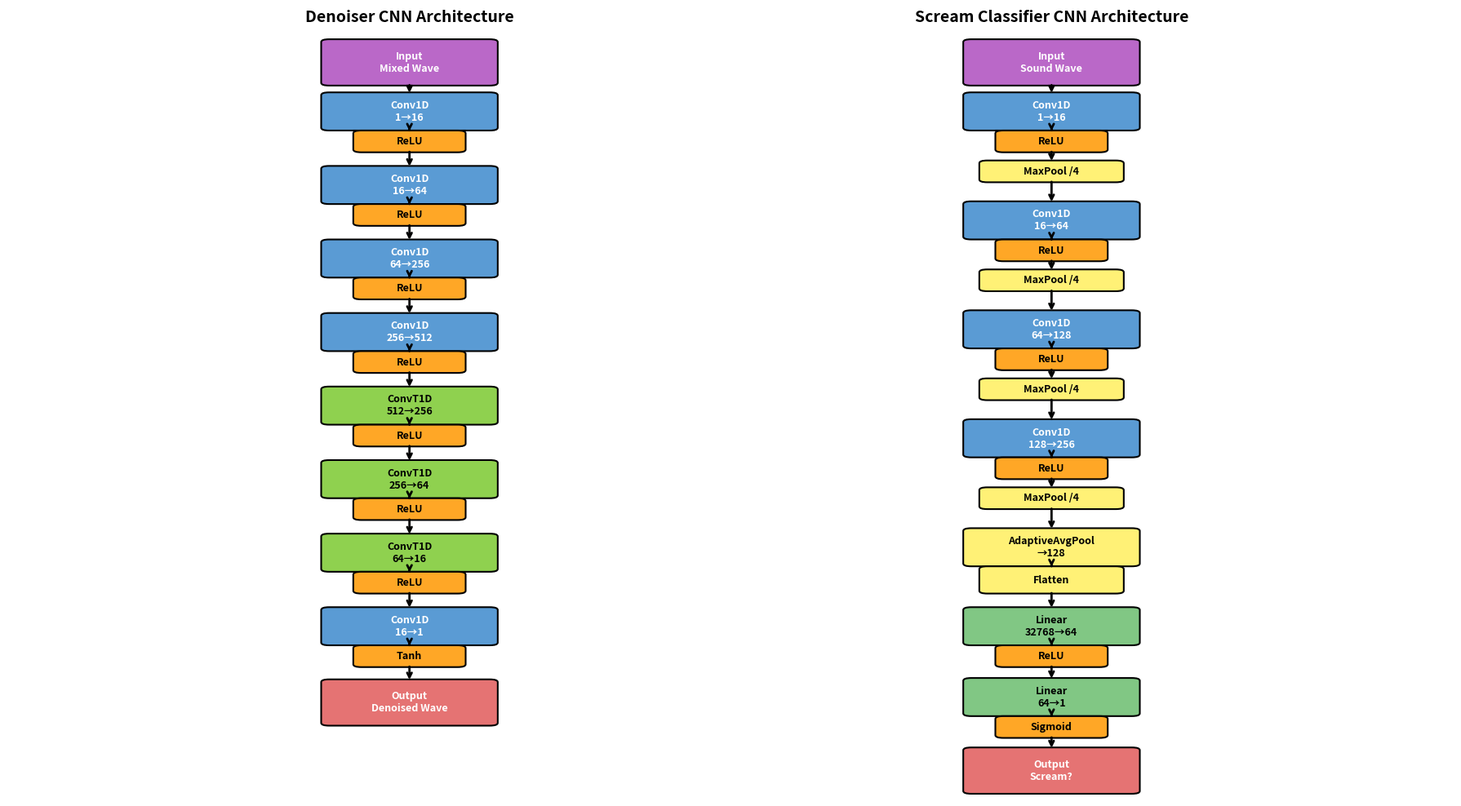

This chart was generated by the following Python code:
import matplotlib.pyplot as plt
import matplotlib.patches as patches
from matplotlib.patches import FancyBboxPatch

fig, ax = plt.subplots(figsize=(18, 10))
ax.set_xlim(0, 18)
ax.set_ylim(-8, 21)
ax.axis('off')

colors = {
    'conv': '#5A9BD4',
    'deconv': '#8FD14F',
    'activation': '#FFA726',
    'pool': '#FFF176',
    'linear': '#81C784',
    'input': '#BA68C8',
    'output': '#E57373'
}

def draw_layers(layers):
    for i, layer in enumerate(layers):
        x, y = layer['pos']
        w, h = layer['size']
        color = colors[layer['type']]
        text_color = 'white' if color in ['#5A9BD4', '#BA68C8', '#E57373'] else 'black'
        box = FancyBboxPatch((x - w/2, y - h/2), w, h,
                             boxstyle="round,pad=0.1",
                             facecolor=color, edgecolor='black', linewidth=1.5)
        ax.add_patch(box)
        ax.text(x, y, layer['name'], ha='center', va='center',
                fontsize=9, fontweight='bold', color=text_color)

    # Arrows
    for i in range(len(layers) - 1):
        x1, y1 = layers[i]['pos']
        x2, y2 = layers[i + 1]['pos']
        ax.annotate('', xy=(x2, y2 + layers[i + 1]['size'][1]/2),
                    xytext=(x1, y1 - layers[i]['size'][1]/2),
                    arrowprops=dict(arrowstyle='->', lw=2, color='black'))

# Denoiser CNN
denoiser_layers = [
    {'name': 'Input\nMixed Wave', 'type': 'input', 'pos': (5, 19), 'size': (2, 1.5)},
    {'name': 'Conv1D\n1→16', 'type': 'conv', 'pos': (5, 17.2), 'size': (2, 1.2)},
    {'name': 'ReLU', 'type': 'activation', 'pos': (5, 16.1), 'size': (1.2, 0.6)},
    {'name': 'Conv1D\n16→64', 'type': 'conv', 'pos': (5, 14.5), 'size': (2, 1.2)},
    {'name': 'ReLU', 'type': 'activation', 'pos': (5, 13.4), 'size': (1.2, 0.6)},
    {'name': 'Conv1D\n64→256', 'type': 'conv', 'pos': (5, 11.8), 'size': (2, 1.2)},
    {'name': 'ReLU', 'type': 'activation', 'pos': (5, 10.7), 'size': (1.2, 0.6)},
    {'name': 'Conv1D\n256→512', 'type': 'conv', 'pos': (5, 9.1), 'size': (2, 1.2)},
    {'name': 'ReLU', 'type': 'activation', 'pos': (5, 8), 'size': (1.2, 0.6)},
    {'name': 'ConvT1D\n512→256', 'type': 'deconv', 'pos': (5, 6.4), 'size': (2, 1.2)},
    {'name': 'ReLU', 'type': 'activation', 'pos': (5, 5.3), 'size': (1.2, 0.6)},
    {'name': 'ConvT1D\n256→64', 'type': 'deconv', 'pos': (5, 3.7), 'size': (2, 1.2)},
    {'name': 'ReLU', 'type': 'activation', 'pos': (5, 2.6), 'size': (1.2, 0.6)},
    {'name': 'ConvT1D\n64→16', 'type': 'deconv', 'pos': (5, 1.0), 'size': (2, 1.2)},
    {'name': 'ReLU', 'type': 'activation', 'pos': (5, -0.1), 'size': (1.2, 0.6)},
    {'name': 'Conv1D\n16→1', 'type': 'conv', 'pos': (5, -1.7), 'size': (2, 1.2)},
    {'name': 'Tanh', 'type': 'activation', 'pos': (5, -2.8), 'size': (1.2, 0.6)},
    {'name': 'Output\nDenoised Wave', 'type': 'output', 'pos': (5, -4.5), 'size': (2, 1.5)},
]

# Classifier CNN
classifier_layers = [
    {'name': 'Input\nSound Wave', 'type': 'input', 'pos': (13, 19), 'size': (2, 1.5)},
    {'name': 'Conv1D\n1→16', 'type': 'conv', 'pos': (13, 17.2), 'size': (2, 1.2)},
    {'name': 'ReLU', 'type': 'activation', 'pos': (13, 16.1), 'size': (1.2, 0.6)},
    {'name': 'MaxPool /4', 'type': 'pool', 'pos': (13, 15.0), 'size': (1.6, 0.6)},
    {'name': 'Conv1D\n16→64', 'type': 'conv', 'pos': (13, 13.2), 'size': (2, 1.2)},
    {'name': 'ReLU', 'type': 'activation', 'pos': (13, 12.1), 'size': (1.2, 0.6)},
    {'name': 'MaxPool /4', 'type': 'pool', 'pos': (13, 11.0), 'size': (1.6, 0.6)},
    {'name': 'Conv1D\n64→128', 'type': 'conv', 'pos': (13, 9.2), 'size': (2, 1.2)},
    {'name': 'ReLU', 'type': 'activation', 'pos': (13, 8.1), 'size': (1.2, 0.6)},
    {'name': 'MaxPool /4', 'type': 'pool', 'pos': (13, 7.0), 'size': (1.6, 0.6)},
    {'name': 'Conv1D\n128→256', 'type': 'conv', 'pos': (13, 5.2), 'size': (2, 1.2)},
    {'name': 'ReLU', 'type': 'activation', 'pos': (13, 4.1), 'size': (1.2, 0.6)},
    {'name': 'MaxPool /4', 'type': 'pool', 'pos': (13, 3.0), 'size': (1.6, 0.6)},
    {'name': 'AdaptiveAvgPool\n→128', 'type': 'pool', 'pos': (13, 1.2), 'size': (2, 1.2)},
    {'name': 'Flatten', 'type': 'pool', 'pos': (13, 0.0), 'size': (1.6, 0.8)},
    {'name': 'Linear\n32768→64', 'type': 'linear', 'pos': (13, -1.7), 'size': (2, 1.2)},
    {'name': 'ReLU', 'type': 'activation', 'pos': (13, -2.8), 'size': (1.2, 0.6)},
    {'name': 'Linear\n64→1', 'type': 'linear', 'pos': (13, -4.3), 'size': (2, 1.2)},
    {'name': 'Sigmoid', 'type': 'activation', 'pos': (13, -5.4), 'size': (1.2, 0.6)},
    {'name': 'Output\nScream?', 'type': 'output', 'pos': (13, -7.0), 'size': (2, 1.5)},
]

draw_layers(denoiser_layers)
draw_layers(classifier_layers)

# Section titles
ax.text(5, 20.5, 'Denoiser CNN Architecture', ha='center', fontsize=14, fontweight='bold')
ax.text(13, 20.5, 'Scream Classifier CNN Architecture', ha='center', fontsize=14, fontweight='bold')

plt.tight_layout()
plt.savefig("cnn_architectures_combined_vertical.png", dpi=300, bbox_inches='tight', facecolor='white')
plt.show()
